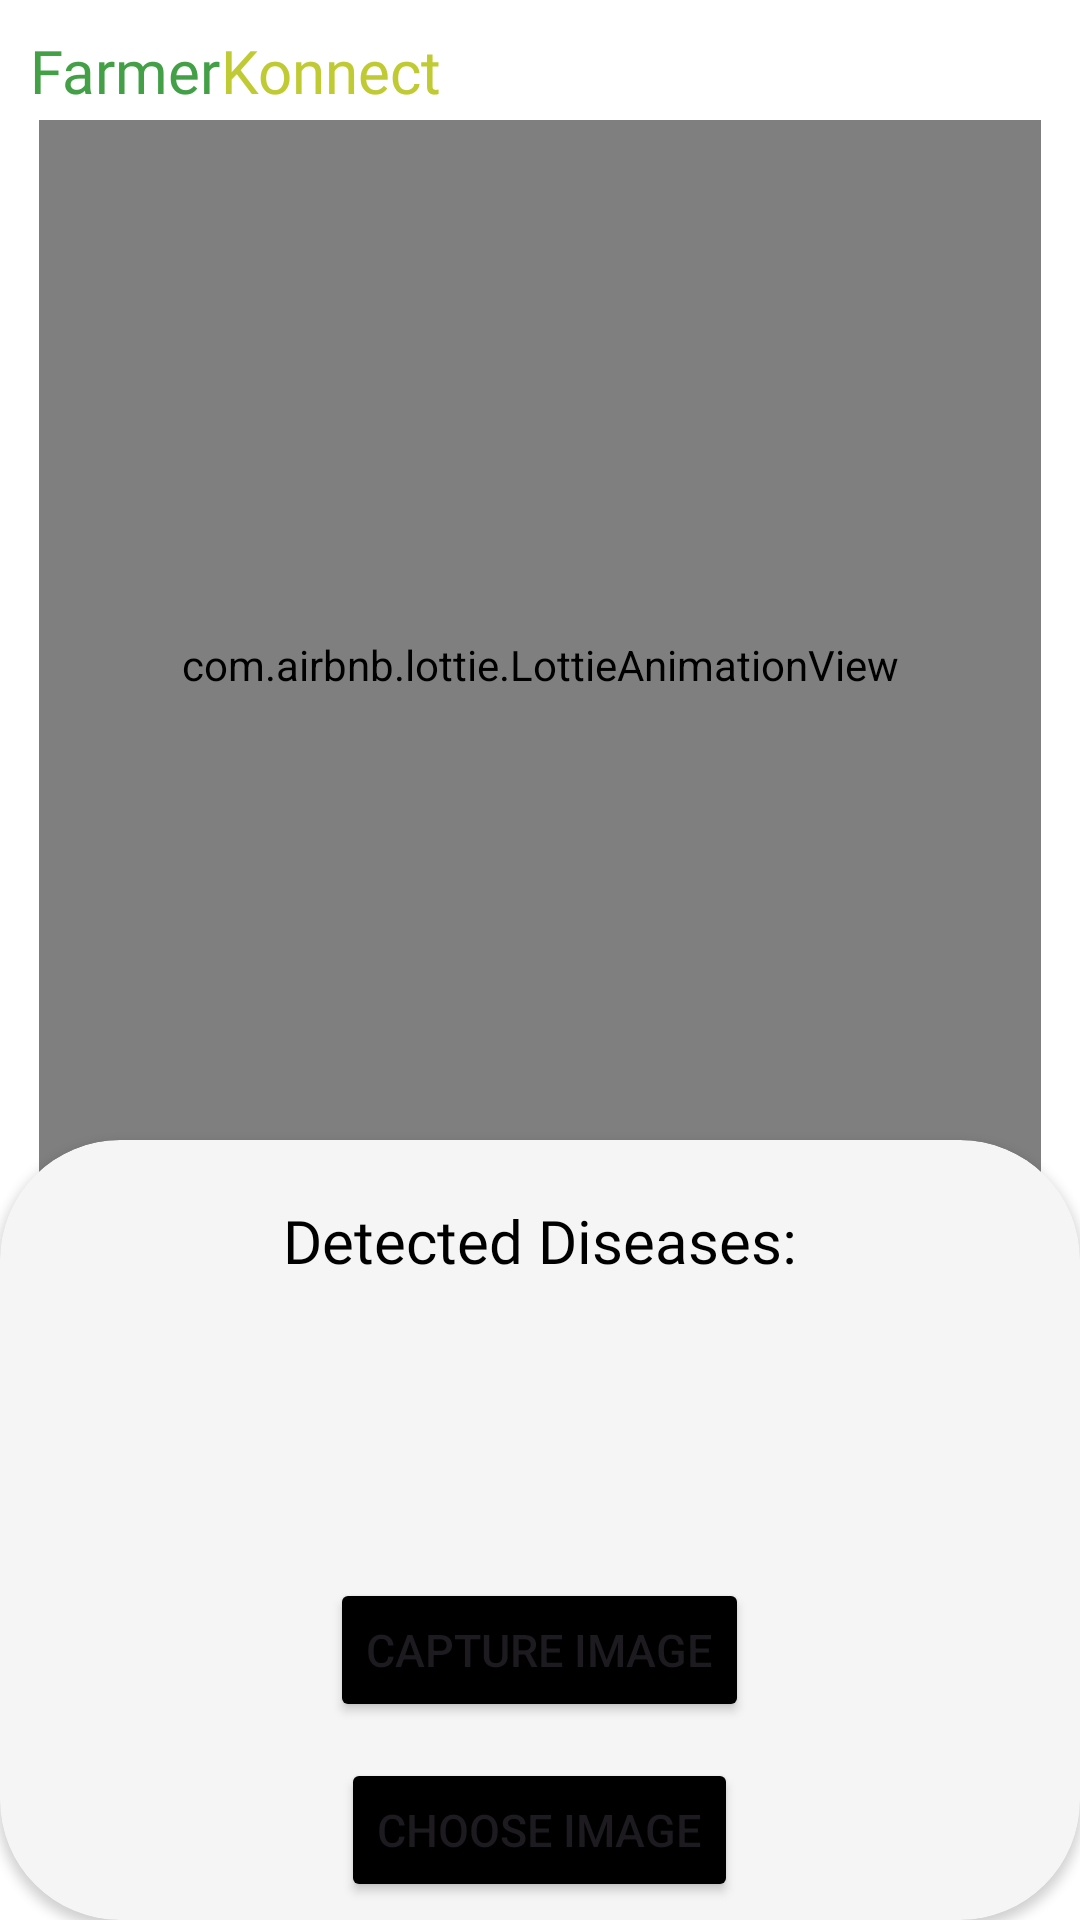

Reconstruct the res/layout file that produces this screen, plus the resources it refers to.
<!-- AndroidManifest.xml: application theme Theme.FarmerKonnect -->
<!-- res/layout/activity_diseasesdetection.xml -->
<?xml version="1.0" encoding="utf-8"?>
<RelativeLayout xmlns:android="http://schemas.android.com/apk/res/android"
    xmlns:app="http://schemas.android.com/apk/res-auto"
    xmlns:tools="http://schemas.android.com/tools"
    android:layout_width="match_parent"
    android:layout_height="match_parent"
    android:background="@color/white"
    tools:context=".Diseasesdetection">

    <LinearLayout
        android:layout_width="wrap_content"
        android:layout_height="wrap_content"
        android:layout_margin="10dp"
        >

        <TextView
            android:id="@+id/textView"
            android:layout_width="wrap_content"
            android:layout_height="wrap_content"
            android:fontFamily="@font/poppins_bold"
            android:text="@string/farmerkonnect"
            android:textColor="@color/green"
            android:textSize="20sp" />

        <TextView
            android:id="@+id/k"
            android:layout_width="wrap_content"
            android:layout_height="wrap_content"
            android:fontFamily="@font/poppins_bold"
            android:text="@string/konnect"
            android:textColor="@color/yellow"
            android:textSize="20sp" />
    </LinearLayout>
<LinearLayout
    android:layout_width="wrap_content"
    android:layout_height="wrap_content"
    android:layout_marginTop="40dp"
    android:gravity="center"
    android:layout_centerHorizontal="true"
    android:foregroundGravity="center_horizontal"
    >
    <com.airbnb.lottie.LottieAnimationView
        android:id="@+id/animationViewdetect"
        android:layout_width="334dp"
        android:layout_height="363dp"
        android:foregroundGravity="center"
        app:lottie_autoPlay="true"
        app:lottie_loop="true"
        app:lottie_rawRes="@raw/detectanim" />

</LinearLayout>

    <LinearLayout
        android:id="@+id/cardview"
        android:layout_width="match_parent"
        android:layout_height="280dp"
        android:layout_alignParentTop="true"
        android:layout_marginTop="50dp"
        android:layout_centerHorizontal="true"
        android:gravity="center"
        android:orientation="vertical">
        <androidx.cardview.widget.CardView
            android:id="@+id/viewcard"
            android:layout_width="300dp"
            android:layout_height="270dp"
            app:cardCornerRadius="20dp"
            android:visibility="gone"
            android:layout_margin="5dp"
            android:elevation="10dp">
        <ImageView
            android:id="@+id/imageView"
            android:layout_width="match_parent"
            android:layout_height="match_parent"
            android:scaleType="centerCrop" />
        </androidx.cardview.widget.CardView>

    </LinearLayout>


    <RelativeLayout
        android:layout_height="wrap_content"
        android:layout_below="@id/cardview"
        android:layout_width="match_parent">
        <androidx.cardview.widget.CardView
            android:layout_width="match_parent"
            android:layout_height="match_parent"
            app:cardCornerRadius="40dp"
            android:backgroundTint="@color/fade"
            android:layout_marginTop="50dp">
            <LinearLayout
                android:layout_width="match_parent"
                android:layout_height="match_parent"
                android:orientation="vertical">

                <TextView
                    android:id="@+id/classified"
                    android:layout_width="match_parent"
                    android:layout_height="wrap_content"
                    android:layout_marginTop="20dp"
                    android:text="Detected Diseases:"
                    android:textAlignment="center"
                    android:fontFamily="@font/poppins_bold"
                    android:textColor="@color/black"
                    android:textSize="20sp" />

                <TextView
                    android:id="@+id/result"
                    android:layout_width="match_parent"
                    android:layout_height="wrap_content"
                    android:layout_marginStart="16dp"
                    android:layout_marginTop="30dp"
                    android:layout_marginEnd="16dp"
                    android:text=""
                    android:textAlignment="center"
                    android:textAllCaps="true"
                    android:textColor="@color/yellow"
                    android:textSize="30sp" />

                <TextView
                    android:id="@+id/click_here"
                    android:layout_width="match_parent"
                    android:layout_height="wrap_content"
                    android:layout_marginTop="30dp"
                    android:text="Know More"
                    android:clickable="true"
                    android:textAlignment="center"
                    android:fontFamily="@font/poppins_bold"
                    android:textSize="15sp"
                    android:textColor="@color/black"
                    android:focusable="true" />

            </LinearLayout>

            <LinearLayout
                android:id="@+id/rel1"
                android:layout_width="wrap_content"
                android:layout_height="wrap_content"
                android:layout_gravity="center"
                android:layout_marginTop="40dp"
                android:background="@color/fade"
                android:orientation="vertical">
             <Button
                 android:id="@+id/button"
                 android:layout_width="wrap_content"
                 android:layout_height="wrap_content"
                 android:text="Capture Image"
                 android:textSize="15sp"
                 android:textAlignment="center"
                 android:backgroundTint="@color/black"
                 >

             </Button>
            </LinearLayout>

            <LinearLayout
                android:id="@+id/rel2"
                android:layout_width="wrap_content"
                android:layout_height="wrap_content"
                android:layout_gravity="center"
                android:layout_marginTop="100dp"
                android:background="@color/fade"
                android:orientation="vertical">
                <Button
                    android:id="@+id/gallery"
                    android:layout_width="wrap_content"
                    android:layout_height="wrap_content"
                    android:text="Choose Image"
                    android:textSize="15sp"
                    android:textAlignment="center"
                    android:backgroundTint="@color/black"
                    >

                </Button>
            </LinearLayout>
        </androidx.cardview.widget.CardView>



    </RelativeLayout>

</RelativeLayout>
<!-- resources referenced by this layout -->
<resources>
  <color name="black">#FF000000</color>
  <color name="fade">#F6F5F5</color>
  <color name="green">#43A047</color>
  <color name="white">#FFFFFFFF</color>
  <color name="yellow">#C0CA33</color>
  <string name="farmerkonnect">Farmer</string>
  <string name="konnect">Konnect</string>
  <style name="Theme.FarmerKonnect" parent="Base.Theme.FarmerKonnect" />
  <style name="Base.Theme.FarmerKonnect" parent="Theme.Material3.Light.NoActionBar">
          
          
          <item name="android:statusBarColor">@color/white</item>
          <item name="android:windowLightStatusBar">true</item>
      </style>
</resources>
